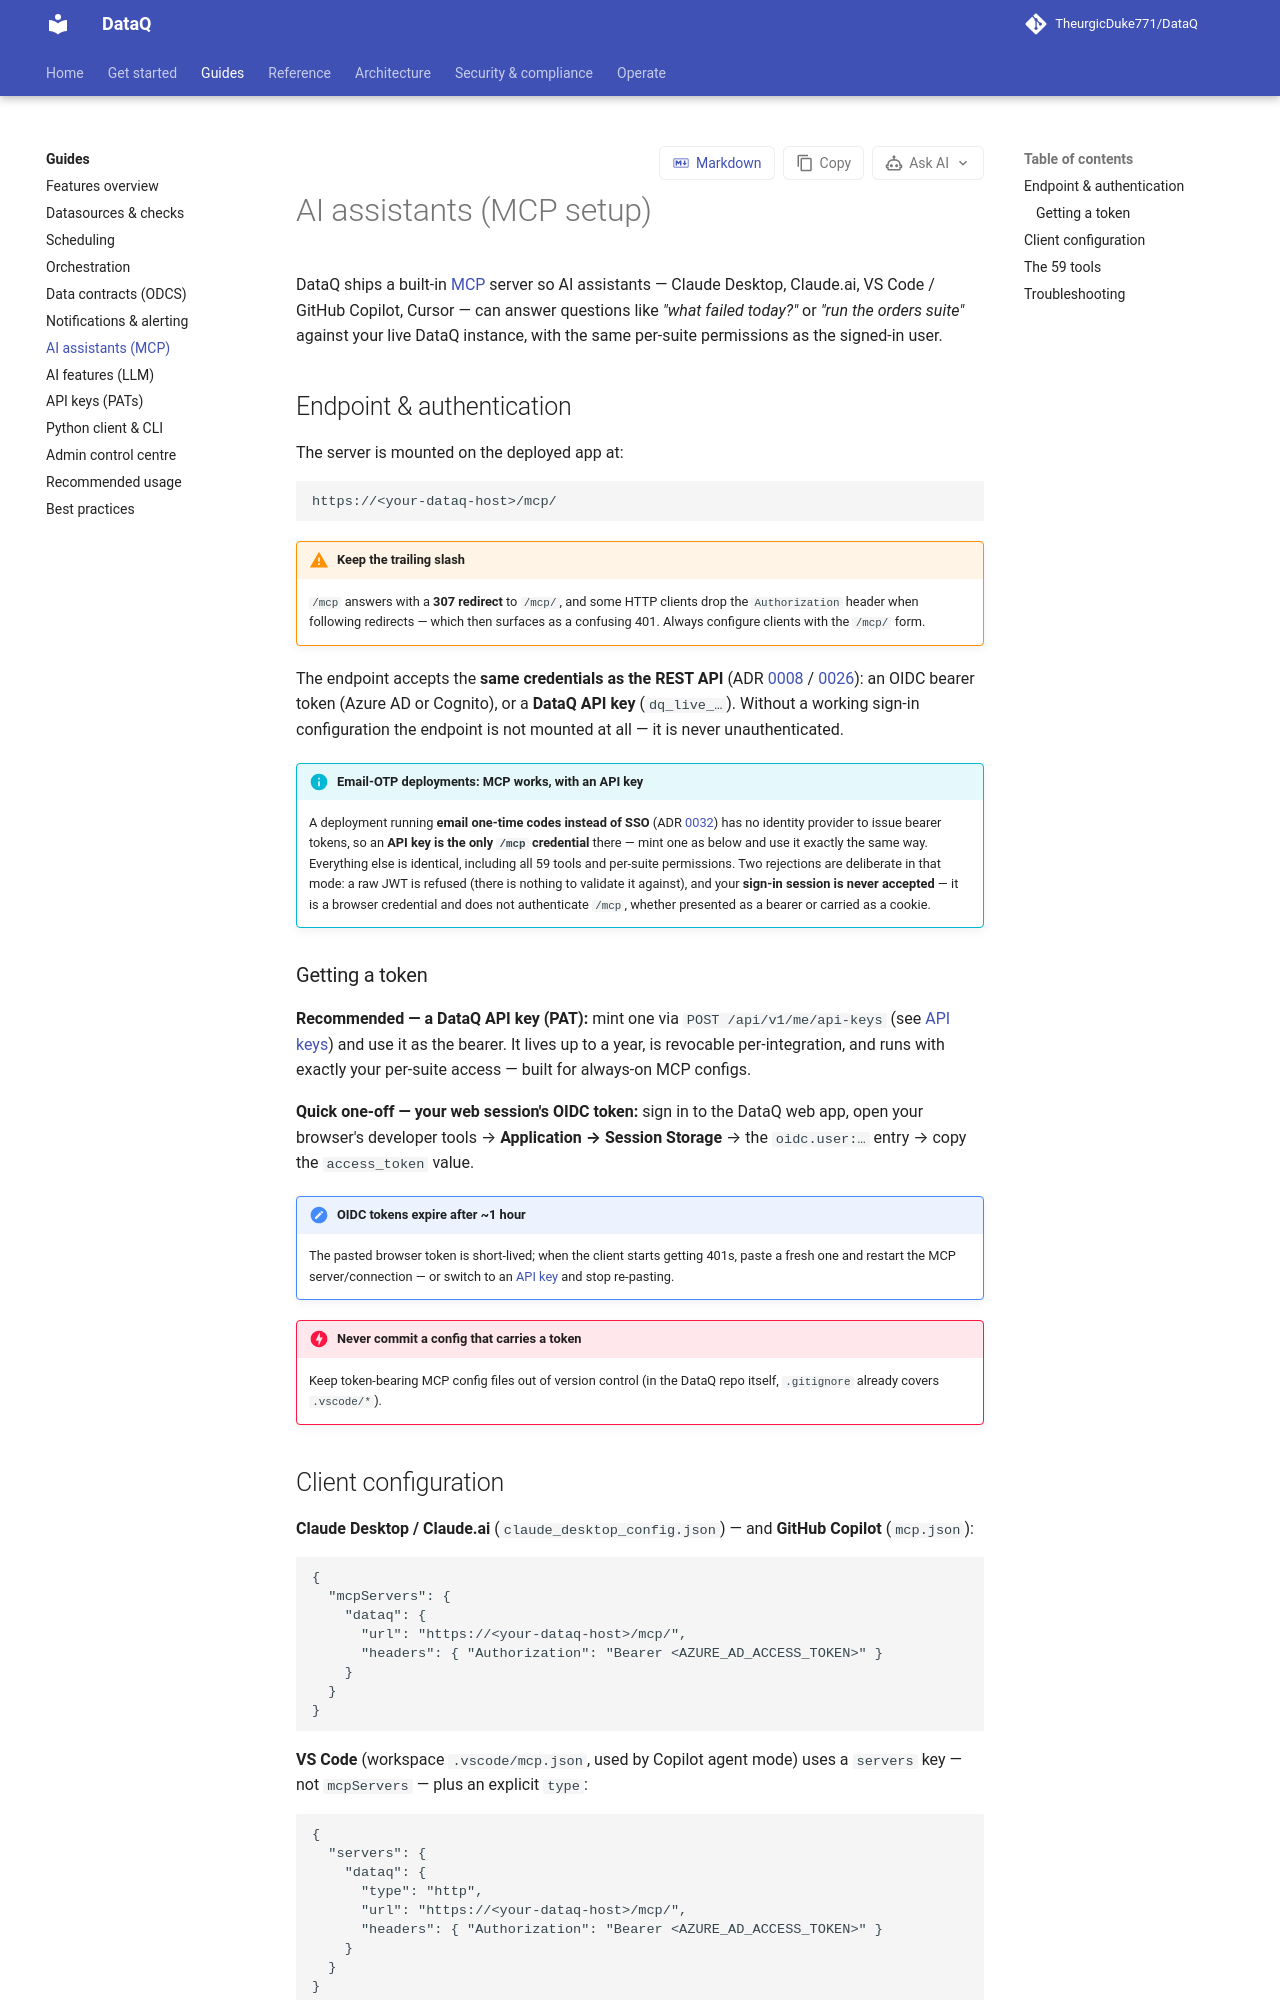

repository: TheurgicDuke771/DataQ · page: docs/latest/guides/mcp-setup/index.html · generator: mkdocs

# AI assistants (MCP setup)

DataQ ships a built-in [MCP](https://modelcontextprotocol.io) server so AI assistants — Claude Desktop, Claude.ai, VS Code / GitHub Copilot, Cursor — can answer questions like *"what failed today?"* or *"run the orders suite"* against your live DataQ instance, with the same per-suite permissions as the signed-in user.

## Endpoint & authentication

The server is mounted on the deployed app at:

```text
https://<your-dataq-host>/mcp/
```

!!! warning "Keep the trailing slash"
    `/mcp` answers with a **307 redirect** to `/mcp/`, and some HTTP clients drop the
    `Authorization` header when following redirects — which then surfaces as a
    confusing 401. Always configure clients with the `/mcp/` form.

The endpoint accepts the **same credentials as the REST API** (ADR [0008](../adr/0008-mcp-server.md) / [0026](../adr/0026-auth-api-keys-and-principal-seam.md)): an OIDC bearer token (Azure AD or Cognito), or a **DataQ API key** (`dq_live_…`). Without a working sign-in configuration the endpoint is not mounted at all — it is never unauthenticated.

!!! info "Email-OTP deployments: MCP works, with an API key"
    A deployment running **email one-time codes instead of SSO** (ADR
    [0032](../adr/0032-email-otp-signin.md)) has no identity provider to issue bearer
    tokens, so an **API key is the only `/mcp` credential** there — mint one as
    below and use it exactly the same way. Everything else is identical, including
    all 59 tools and per-suite permissions. Two rejections are deliberate in that
    mode: a raw JWT is refused (there is nothing to validate it against), and your
    **sign-in session is never accepted** — it is a browser credential and does not
    authenticate `/mcp`, whether presented as a bearer or carried as a cookie.

### Getting a token

**Recommended — a DataQ API key (PAT):** mint one via `POST /api/v1/me/api-keys`
(see [API keys](api-keys.md)) and use it as the bearer. It lives up to a year,
is revocable per-integration, and runs with exactly your per-suite access —
built for always-on MCP configs.

**Quick one-off — your web session's OIDC token:** sign in to the DataQ web
app, open your browser's developer tools → **Application → Session Storage** →
the `oidc.user:…` entry → copy the `access_token` value.

!!! note "OIDC tokens expire after ~1 hour"
    The pasted browser token is short-lived; when the client starts getting
    401s, paste a fresh one and restart the MCP server/connection — or switch
    to an [API key](api-keys.md) and stop re-pasting.

!!! danger "Never commit a config that carries a token"
    Keep token-bearing MCP config files out of version control (in the DataQ repo
    itself, `.gitignore` already covers `.vscode/*`).

## Client configuration

**Claude Desktop / Claude.ai** (`claude_desktop_config.json`) — and **GitHub Copilot** (`mcp.json`):

```jsonc
{
  "mcpServers": {
    "dataq": {
      "url": "https://<your-dataq-host>/mcp/",
      "headers": { "Authorization": "Bearer <AZURE_AD_ACCESS_TOKEN>" }
    }
  }
}
```

**VS Code** (workspace `.vscode/mcp.json`, used by Copilot agent mode) uses a `servers` key — not `mcpServers` — plus an explicit `type`:

```jsonc
{
  "servers": {
    "dataq": {
      "type": "http",
      "url": "https://<your-dataq-host>/mcp/",
      "headers": { "Authorization": "Bearer <AZURE_AD_ACCESS_TOKEN>" }
    }
  }
}
```

Start it via the command palette (`Cmd/Ctrl+Shift+P`) → **MCP: List Servers** → *dataq* → Start (or open Copilot Chat in agent mode — configured servers start on demand).

**Cursor** (`~/.cursor/mcp.json`) uses the same `mcpServers` shape as Claude Desktop.
